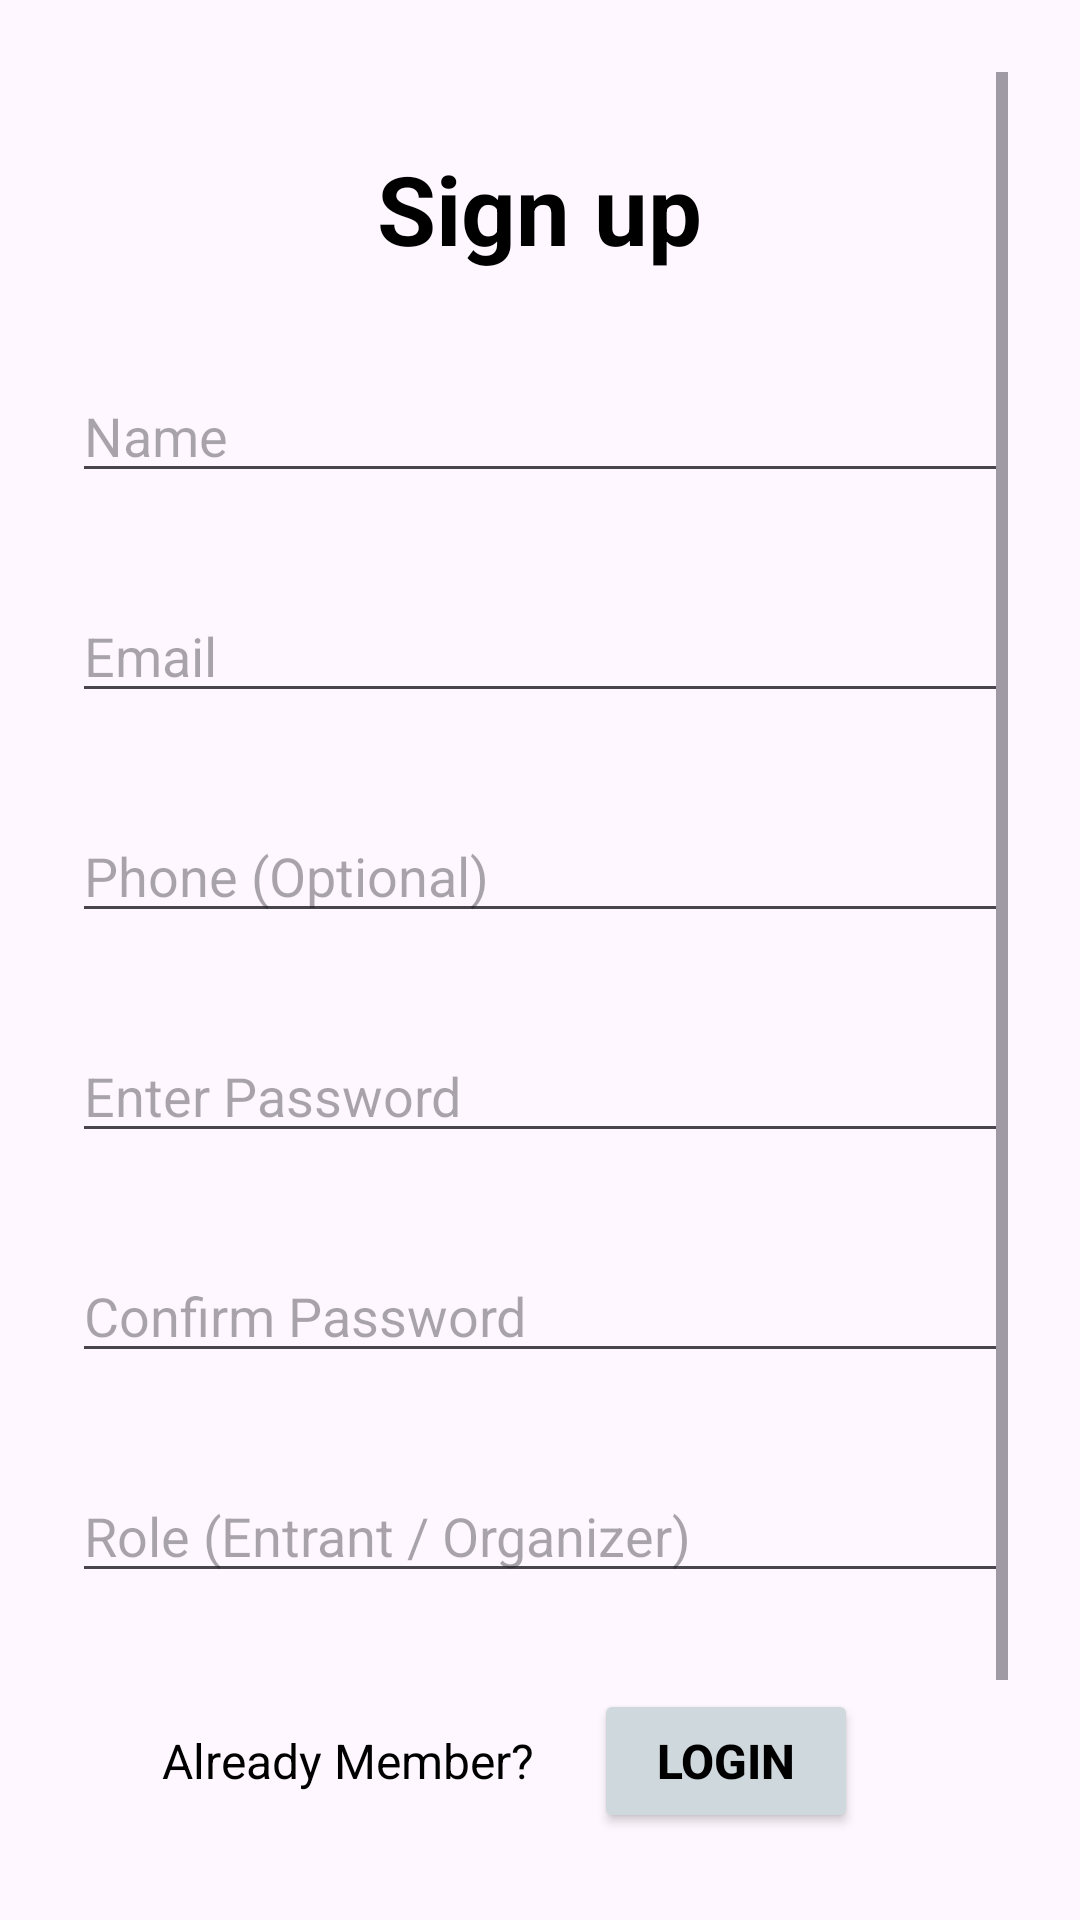

Reconstruct the res/layout file that produces this screen, plus the resources it refers to.
<!-- AndroidManifest.xml: application theme Theme.Fusion0_lottery -->
<!-- res/layout/fragment_signup.xml -->
<?xml version="1.0" encoding="utf-8"?>
<ScrollView xmlns:android="http://schemas.android.com/apk/res/android"
    xmlns:tools="http://schemas.android.com/tools"
    android:id="@+id/main"
    android:layout_width="match_parent"
    android:layout_height="match_parent"
    android:padding="24dp">

    <LinearLayout
        android:layout_width="match_parent"
        android:layout_height="wrap_content"
        android:orientation="vertical"
        android:gravity="center_horizontal">

        <TextView
            android:id="@+id/title"
            android:layout_width="wrap_content"
            android:layout_height="wrap_content"
            android:text="@string/sign_up"
            android:textColor="#000000"
            android:textSize="32sp"
            android:textStyle="bold"
            android:layout_marginTop="24dp"
            android:layout_marginBottom="32dp" />

        <EditText
            android:id="@+id/usernameInput"
            android:layout_width="match_parent"
            android:layout_height="wrap_content"
            android:hint="@string/name_hint"
            android:inputType="textPersonName"
            android:textColor="#000000"
            android:layout_marginBottom="32dp"/>

        <EditText
            android:id="@+id/emailInput"
            android:layout_width="match_parent"
            android:layout_height="wrap_content"
            android:hint="@string/email_hint"
            android:inputType="textEmailAddress"
            android:textColor="#000000"
            android:layout_marginBottom="32dp"/>

        <EditText
            android:id="@+id/phoneInput"
            android:layout_width="match_parent"
            android:layout_height="wrap_content"
            android:hint="@string/phone_hint"
            android:inputType="phone"
            android:textColor="#000000"
            android:layout_marginBottom="32dp"/>

        <EditText
            android:id="@+id/passwordInput"
            android:layout_width="match_parent"
            android:layout_height="wrap_content"
            android:hint="@string/enter_password_hint"
            android:inputType="textPassword"
            android:textColor="#000000"
            android:layout_marginBottom="32dp"/>

        <EditText
            android:id="@+id/confirmPasswordInput"
            android:layout_width="match_parent"
            android:layout_height="wrap_content"
            android:hint="@string/confirm_password_hint"
            android:inputType="textPassword"
            android:textColor="#000000"
            android:layout_marginBottom="32dp"/>

        <EditText
            android:id="@+id/userRoleInput"
            android:layout_width="match_parent"
            android:layout_height="wrap_content"
            android:hint="@string/role_entrant_organizer_hint"
            android:inputType="text"
            android:textColor="#000000"
            android:layout_marginBottom="32dp"/>

        <LinearLayout
            android:layout_width="wrap_content"
            android:layout_height="wrap_content"
            android:orientation="horizontal"
            android:layout_marginBottom="24dp">

            <TextView
                android:layout_width="wrap_content"
                android:layout_height="wrap_content"
                android:text="@string/already_member_message"
                android:textColor="#000000"
                android:textSize="16sp"
                android:layout_marginEnd="20dp"/>

            <Button
                android:id="@+id/buttonLogIn"
                android:layout_width="wrap_content"
                android:layout_height="wrap_content"
                android:backgroundTint="#CFD8DC"
                android:text="@string/login_text"
                android:textColor="#000000"
                android:textStyle="bold"
                android:textSize="16sp"
                android:layout_marginEnd="20dp" />
        </LinearLayout>

        <Button
            android:id="@+id/buttonSignUp"
            android:layout_width="match_parent"
            android:layout_height="wrap_content"
            android:backgroundTint="#CFD8DC"
            android:text="@string/sign_up_text"
            android:textColor="#000000"
            android:textSize="18sp"
            android:layout_marginTop="24dp"/>
    </LinearLayout>
</ScrollView>
<!-- resources referenced by this layout -->
<resources>
  <string name="already_member_message">Already Member?</string>
  <string name="confirm_password_hint">Confirm Password</string>
  <string name="email_hint">Email</string>
  <string name="enter_password_hint">Enter Password</string>
  <string name="login_text">Login</string>
  <string name="name_hint">Name</string>
  <string name="phone_hint">Phone (Optional)</string>
  <string name="role_entrant_organizer_hint">Role (Entrant / Organizer)</string>
  <string name="sign_up">Sign up</string>
  <string name="sign_up_text">Sign up</string>
  <style name="Theme.Fusion0_lottery" parent="Base.Theme.Fusion0_lottery" />
  <style name="Base.Theme.Fusion0_lottery" parent="Theme.Material3.DayNight.NoActionBar">
          
          
      </style>
</resources>
